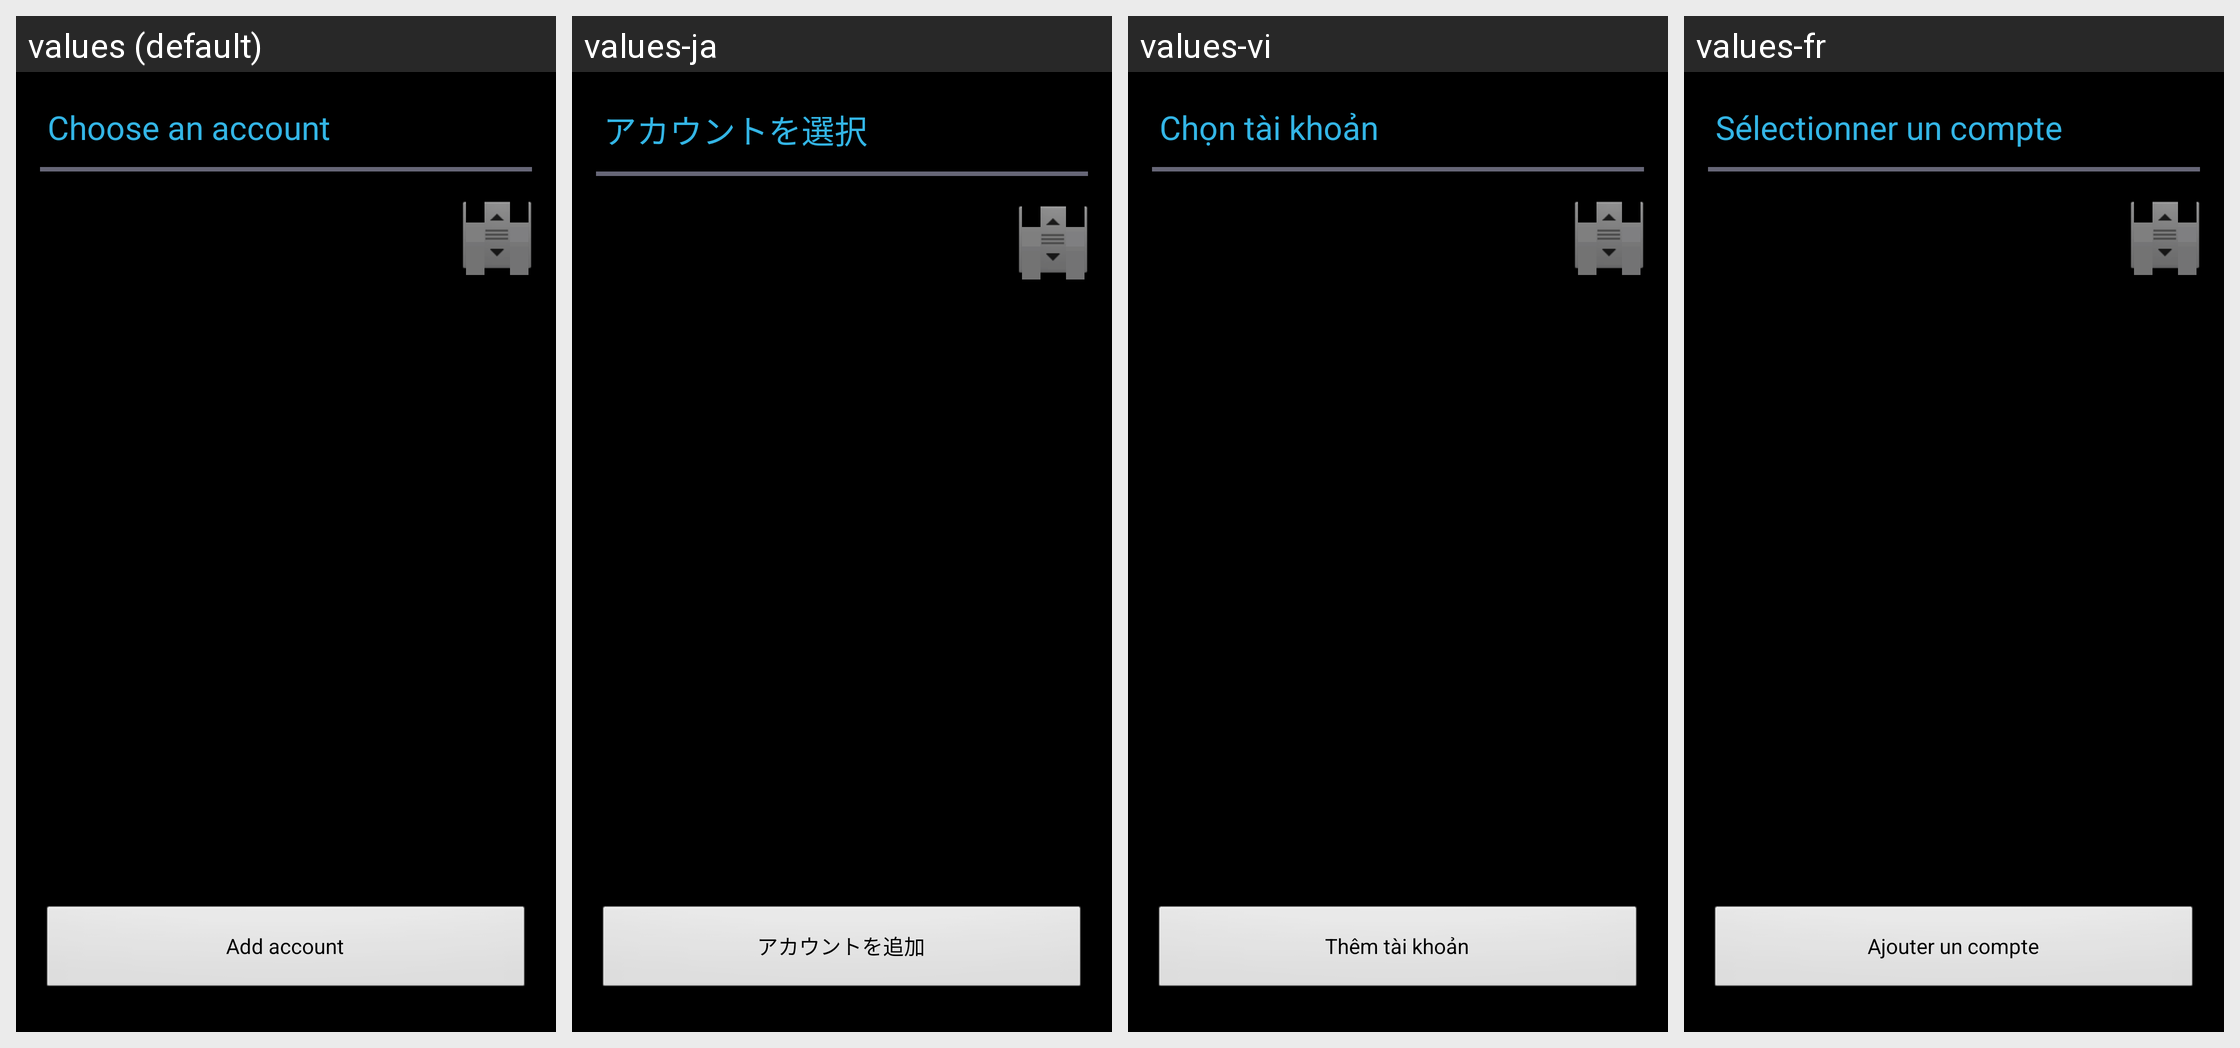

The same Android screen rendered under several of its app's locales, left to right. List the strings drawn on it with the default value and each locale's translation.
Android screen res/layout/account_selection.xml rendered under 4 locales, left to right: values (default), values-ja, values-vi, values-fr. Device: Nexus 5 (rendered at 1080×1920; each locale shown at half size, 540×960, under a caption strip naming it); theme Theme.Sherlock.
Other locales in the repository, not shown: values-af, values-am, values-be, values-bg, values-ca, values-cs, values-da, values-de, values-el, values-en-rGB, values-es, values-es-rUS, values-et, values-fi, values-hi, values-hr, values-hu, values-in, values-it, values-ko, values-lt, values-lv, values-ms, values-nb, values-nl, values-pl, values-pt, values-pt-rPT, values-ro, values-ru, values-sk, values-sl, values-sr, values-sv, values-sw, values-th, values-tl, values-tr, values-uk, values-zh-rCN, values-zh-rTW, values-zu.
Strings drawn on this screen, with the default value and each locale's value (text and hints the layout hard-codes, and strings that could not be matched under every locale, appear in the picture but are not listed):

account_selection_heading
  values: Choose an account
  values-ja: アカウントを選択
  values-vi: Chọn tài khoản
  values-fr: Sélectionner un compte

account_selection_add_account
  values: Add account
  values-ja: アカウントを追加
  values-vi: Thêm tài khoản
  values-fr: Ajouter un compte
